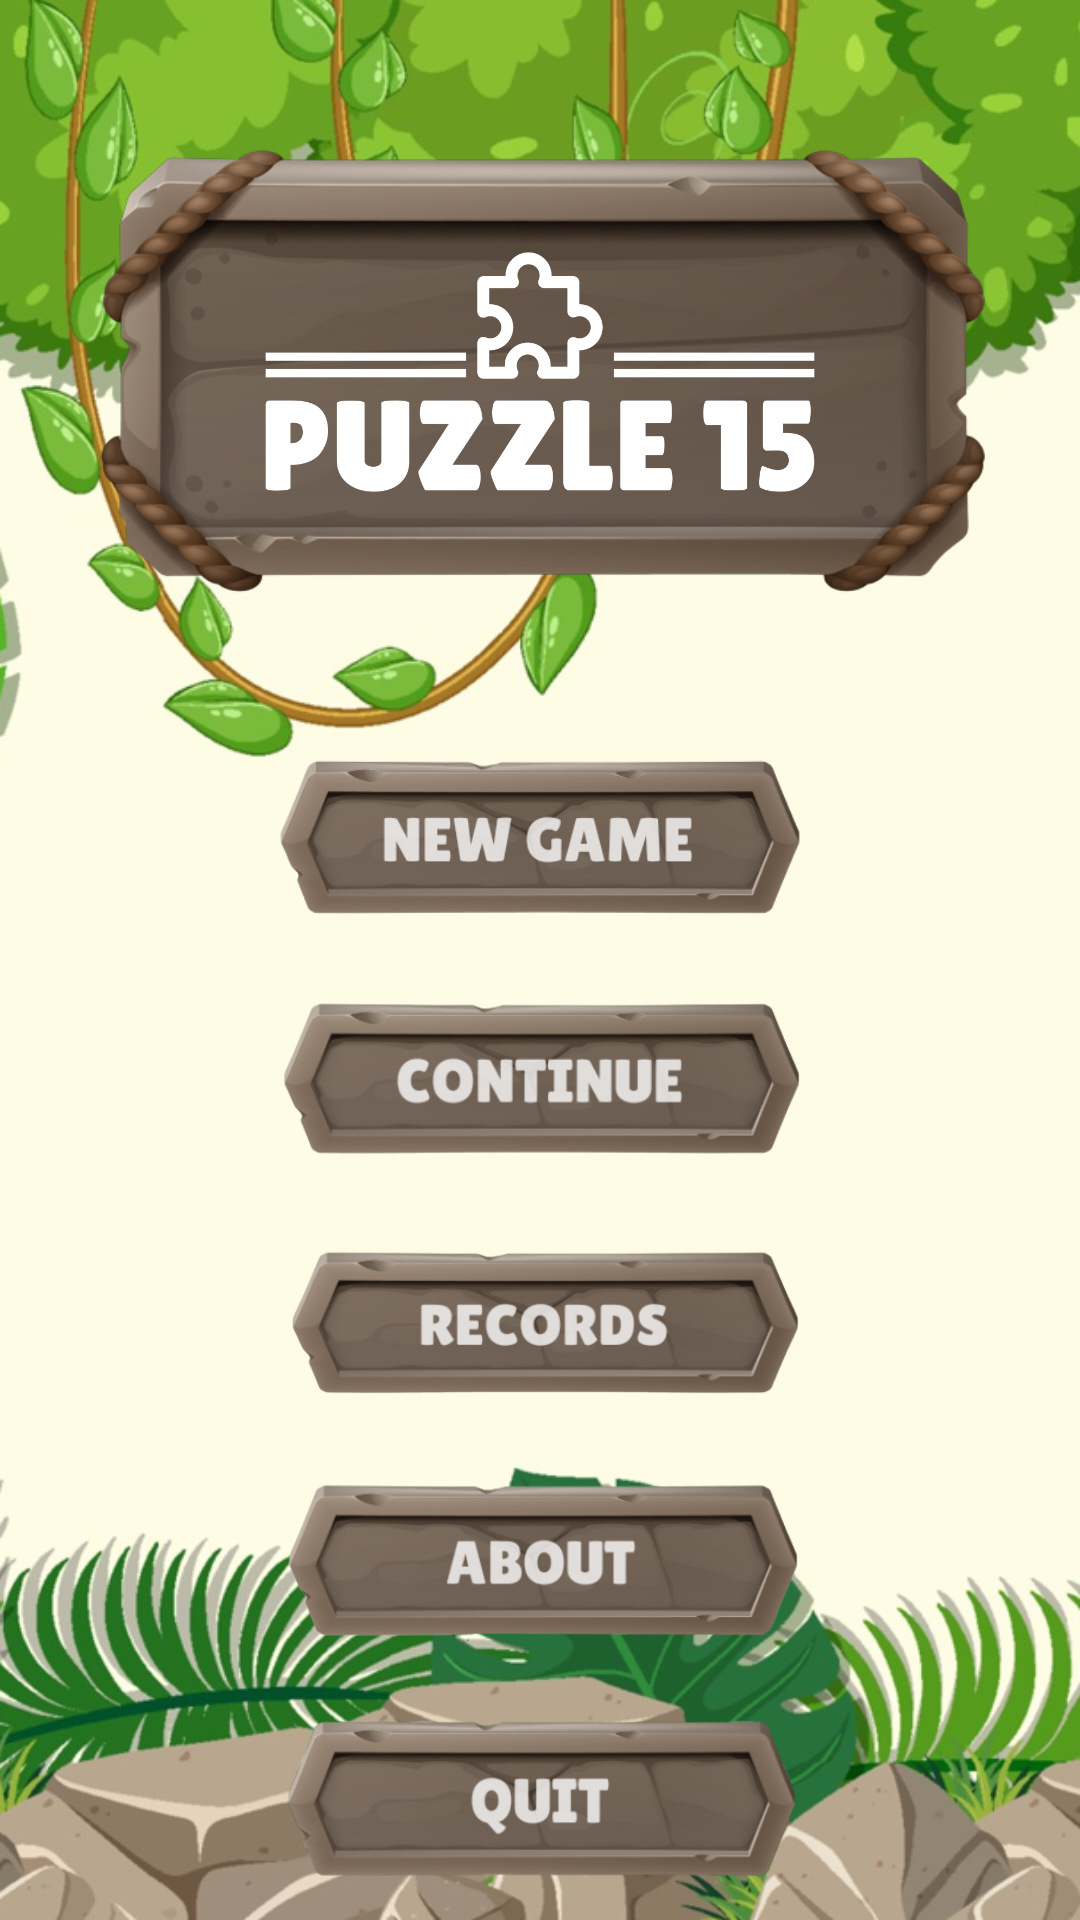

Write the Android layout XML for this screen, with the resource values it uses.
<!-- AndroidManifest.xml: application theme Theme.Puzzle_15 -->
<!-- res/layout/activity_main.xml -->
<?xml version="1.0" encoding="utf-8"?>
<androidx.constraintlayout.widget.ConstraintLayout xmlns:android="http://schemas.android.com/apk/res/android"
    xmlns:app="http://schemas.android.com/apk/res-auto"
    android:layout_width="match_parent"
    android:layout_height="match_parent"
    android:background="@drawable/img_1">

    <androidx.appcompat.widget.AppCompatImageView
        android:layout_width="175dp"
        android:layout_height="55dp"
        android:background="@drawable/btn_new_game"
        app:layout_constraintBottom_toBottomOf="@id/newGame"
        app:layout_constraintEnd_toEndOf="@id/newGame"
        app:layout_constraintStart_toStartOf="@id/newGame"
        app:layout_constraintTop_toTopOf="@id/newGame" />

    <androidx.appcompat.widget.AppCompatImageButton
        android:id="@+id/newGame"
        android:layout_width="180dp"
        android:layout_height="60dp"
        android:background="@drawable/bg_btn_new_game"
        app:layout_constraintBottom_toBottomOf="parent"
        app:layout_constraintEnd_toEndOf="parent"
        app:layout_constraintStart_toStartOf="parent"
        app:layout_constraintTop_toTopOf="parent"
        app:layout_constraintVertical_bias="0.43" />

    <androidx.appcompat.widget.AppCompatImageView
        android:layout_width="175dp"
        android:layout_height="55dp"
        android:background="@drawable/btn_continue_game"
        app:layout_constraintBottom_toBottomOf="@id/continue1"
        app:layout_constraintEnd_toEndOf="@id/continue1"
        app:layout_constraintStart_toStartOf="@id/continue1"
        app:layout_constraintTop_toTopOf="@id/continue1" />

    <androidx.appcompat.widget.AppCompatImageButton
        android:id="@+id/continue1"
        android:layout_width="180dp"
        android:layout_height="60dp"
        android:layout_marginTop="20dp"
        android:background="@drawable/bg_continue_game"
        app:layout_constraintEnd_toEndOf="parent"
        app:layout_constraintStart_toStartOf="parent"
        app:layout_constraintTop_toBottomOf="@id/newGame" />

    <androidx.appcompat.widget.AppCompatImageView
        android:layout_width="175dp"
        android:layout_height="55dp"
        android:background="@drawable/btn_record_game"
        app:layout_constraintBottom_toBottomOf="@id/records"
        app:layout_constraintEnd_toEndOf="@id/records"
        app:layout_constraintStart_toStartOf="@id/records"
        app:layout_constraintTop_toTopOf="@id/records" />

    <androidx.appcompat.widget.AppCompatImageButton
        android:id="@+id/records"
        android:layout_width="180dp"
        android:layout_height="60dp"
        android:layout_marginTop="20dp"
        android:background="@drawable/bg_btn_record_game"
        app:layout_constraintEnd_toEndOf="parent"
        app:layout_constraintStart_toStartOf="parent"
        app:layout_constraintTop_toBottomOf="@id/continue1" />

    <androidx.appcompat.widget.AppCompatImageView
        android:layout_width="175dp"
        android:layout_height="55dp"
        android:background="@drawable/btn_about_game"
        app:layout_constraintBottom_toBottomOf="@id/about"
        app:layout_constraintEnd_toEndOf="@id/about"
        app:layout_constraintStart_toStartOf="@id/about"
        app:layout_constraintTop_toTopOf="@id/about" />

    <androidx.appcompat.widget.AppCompatImageButton
        android:id="@+id/about"
        android:layout_width="180dp"
        android:layout_height="60dp"
        android:layout_marginTop="20dp"
        android:background="@drawable/bg_btn_about_game"
        app:layout_constraintEnd_toEndOf="parent"
        app:layout_constraintStart_toStartOf="parent"
        app:layout_constraintTop_toBottomOf="@id/records" />

    <androidx.appcompat.widget.AppCompatImageView
        android:layout_width="175dp"
        android:layout_height="55dp"
        android:background="@drawable/btn_quit_game"
        app:layout_constraintBottom_toBottomOf="@id/exit"
        app:layout_constraintEnd_toEndOf="@id/exit"
        app:layout_constraintStart_toStartOf="@id/exit"
        app:layout_constraintTop_toTopOf="@id/exit" />

    <androidx.appcompat.widget.AppCompatImageButton
        android:id="@+id/exit"
        android:layout_width="180dp"
        android:layout_height="60dp"
        android:layout_marginTop="20dp"
        android:background="@drawable/bg_btn_quit_game"
        app:layout_constraintEnd_toEndOf="parent"
        app:layout_constraintStart_toStartOf="parent"
        app:layout_constraintTop_toBottomOf="@id/about" />

    <androidx.appcompat.widget.AppCompatImageView
        android:id="@+id/puzzlelogo"
        android:layout_width="300dp"
        android:layout_height="150dp"
        android:background="@drawable/puzzle_logo"
        app:layout_constraintBottom_toBottomOf="parent"
        app:layout_constraintEnd_toEndOf="parent"
        app:layout_constraintStart_toStartOf="parent"
        app:layout_constraintTop_toTopOf="parent"
        app:layout_constraintVertical_bias="0.1" />

    <androidx.appcompat.widget.AppCompatImageView
        android:layout_width="220dp"
        android:layout_height="80dp"
        android:src="@drawable/logo"
        app:layout_constraintBottom_toBottomOf="@id/puzzlelogo"
        app:layout_constraintEnd_toEndOf="@id/puzzlelogo"
        app:layout_constraintStart_toStartOf="@id/puzzlelogo"
        app:layout_constraintTop_toTopOf="@id/puzzlelogo" />


</androidx.constraintlayout.widget.ConstraintLayout>
<!-- resources referenced by this layout -->
<resources>
  <!-- drawable bg_btn_about_game (drawable) -->
  <?xml version="1.0" encoding="utf-8"?>
  <selector xmlns:android="http://schemas.android.com/apk/res/android">
      <item android:drawable="@drawable/btn_about_game" android:state_pressed="true" />
  </selector>
  <!-- drawable bg_btn_new_game (drawable) -->
  <?xml version="1.0" encoding="utf-8"?>
  <selector xmlns:android="http://schemas.android.com/apk/res/android">
      <item android:drawable="@drawable/btn_new_game" android:state_pressed="true"/>
  </selector>
  <!-- drawable bg_btn_quit_game (drawable) -->
  <?xml version="1.0" encoding="utf-8"?>
  <selector xmlns:android="http://schemas.android.com/apk/res/android">
      <item android:drawable="@drawable/btn_quit_game" android:state_pressed="true" />
  </selector>
  <!-- drawable bg_btn_record_game (drawable) -->
  <?xml version="1.0" encoding="utf-8"?>
  <selector xmlns:android="http://schemas.android.com/apk/res/android">
      <item android:drawable="@drawable/btn_record_game" android:state_pressed="true"/>
  </selector>
  <!-- drawable bg_continue_game (drawable) -->
  <?xml version="1.0" encoding="utf-8"?>
  <selector xmlns:android="http://schemas.android.com/apk/res/android">
      <item android:drawable="@drawable/btn_continue_game" android:state_pressed="true"/>
  </selector>
  <!-- drawable btn_about_game: png bitmap (drawable, 57513 bytes) -->
  <!-- drawable btn_continue_game: png bitmap (drawable, 67211 bytes) -->
  <!-- drawable btn_new_game: png bitmap (drawable, 60457 bytes) -->
  <!-- drawable btn_quit_game: png bitmap (drawable, 57148 bytes) -->
  <!-- drawable btn_record_game: png bitmap (drawable, 68118 bytes) -->
  <!-- drawable img_1: png bitmap (drawable, 583547 bytes) -->
  <!-- drawable logo: png bitmap (drawable, 19235 bytes) -->
  <!-- drawable puzzle_logo: png bitmap (drawable, 155850 bytes) -->
  <style name="Theme.Puzzle_15" parent="Theme.MaterialComponents.DayNight.NoActionBar">
          
          <item name="colorPrimary">@color/purple_500</item>
          <item name="colorPrimaryVariant">#000A5C</item>
          <item name="colorOnPrimary">@color/white</item>
          
          <item name="colorSecondary">@color/teal_200</item>
          <item name="colorSecondaryVariant">@color/teal_700</item>
          <item name="colorOnSecondary">@color/black</item>
          
          <item name="android:statusBarColor">#68A222</item>
          
          <item name="android:splitMotionEvents">false</item>
          <item name="android:windowEnableSplitTouch">false</item>
      </style>
  <color name="purple_500">#FF6200EE</color>
  <color name="white">#FFFFFFFF</color>
  <color name="teal_200">#FF03DAC5</color>
  <color name="teal_700">#FF018786</color>
  <color name="black">#FF000000</color>
</resources>
